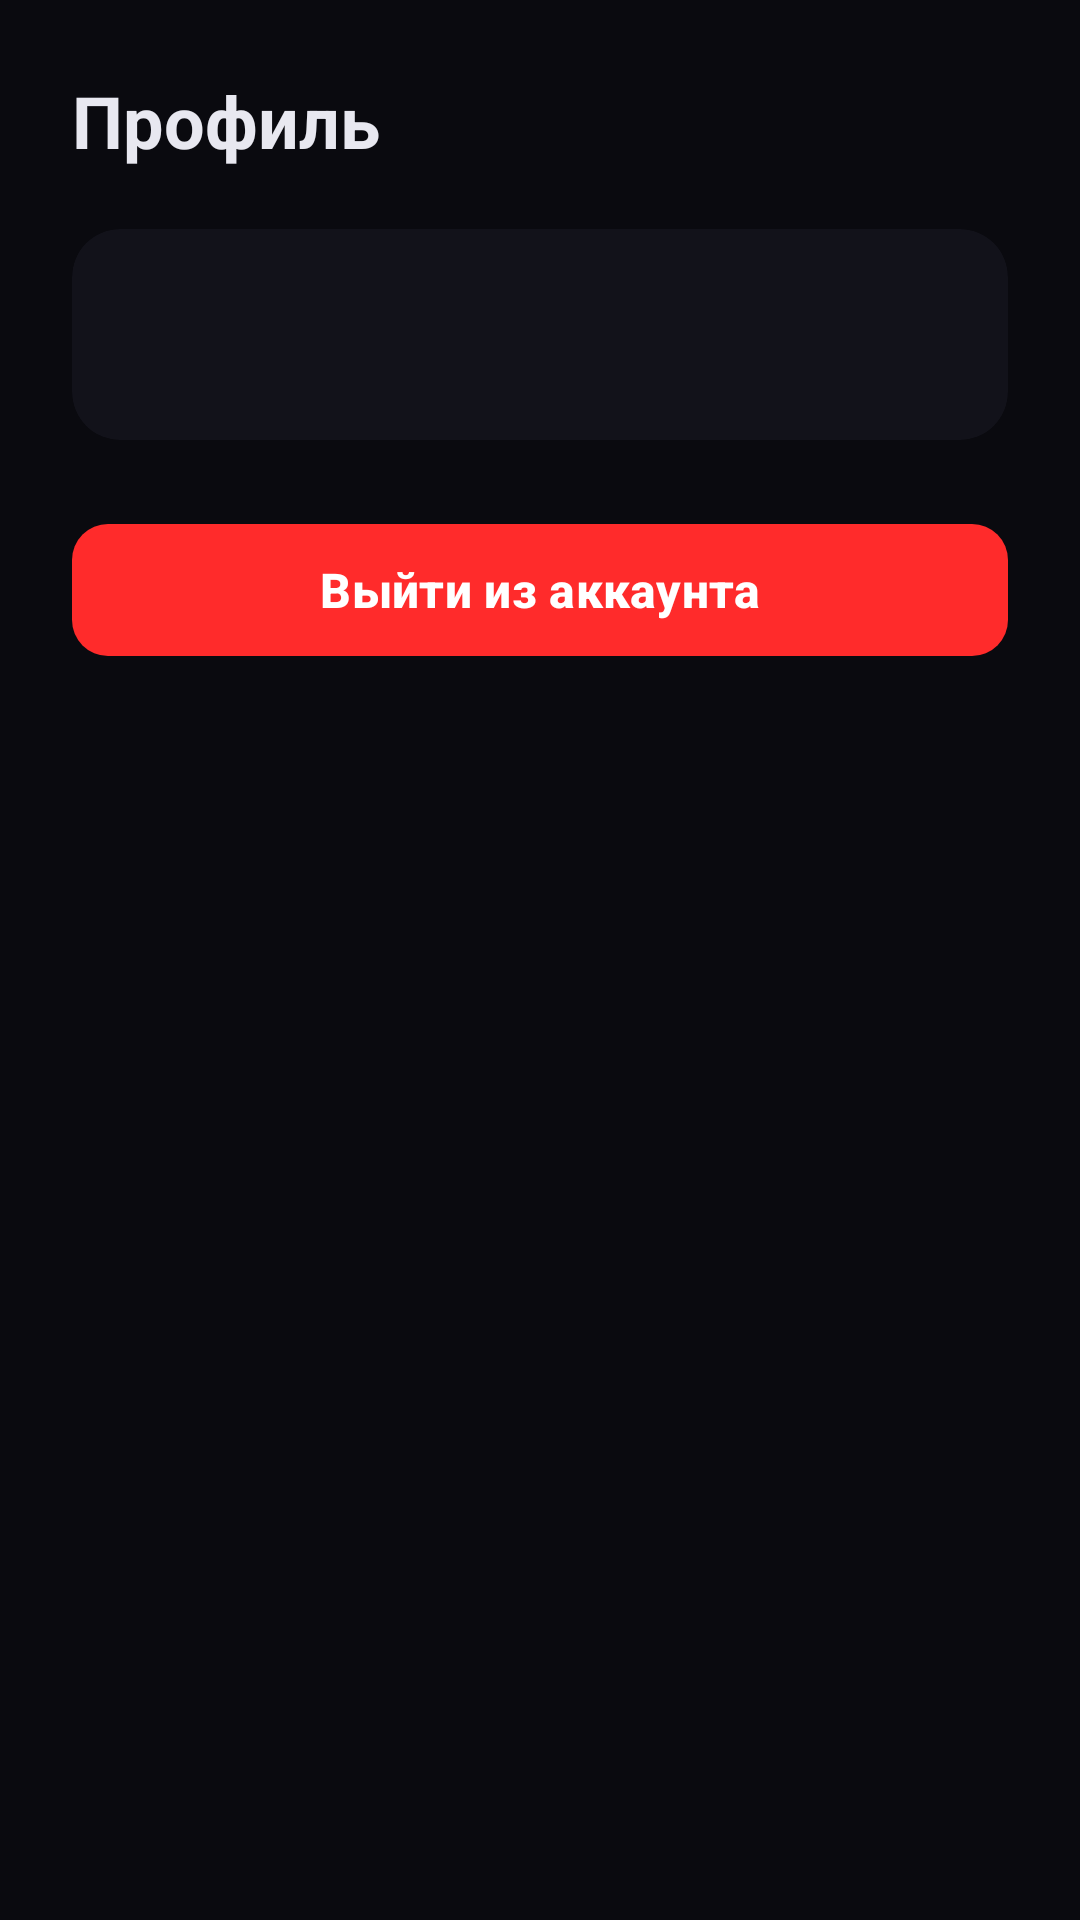

Write the Android layout XML for this screen, with the resource values it uses.
<!-- AndroidManifest.xml: application theme Theme.RluaMan -->
<!-- res/layout/fragment_profile.xml -->
<?xml version="1.0" encoding="utf-8"?>
<ScrollView xmlns:android="http://schemas.android.com/apk/res/android"
    xmlns:app="http://schemas.android.com/apk/res-auto"
    xmlns:tools="http://schemas.android.com/tools"
    android:layout_width="match_parent"
    android:layout_height="match_parent"
    android:background="#0A0A0F"
    android:fillViewport="true">

    <LinearLayout
        android:layout_width="match_parent"
        android:layout_height="wrap_content"
        android:orientation="vertical"
        android:padding="24dp">

        <TextView
            android:id="@+id/profileTitle"
            android:layout_width="wrap_content"
            android:layout_height="wrap_content"
            android:text="Профиль"
            android:textColor="#E8E8F0"
            android:textSize="24sp"
            android:textStyle="bold"
            tools:ignore="HardcodedText" />

        <androidx.cardview.widget.CardView
            android:layout_width="match_parent"
            android:layout_height="wrap_content"
            android:layout_marginTop="20dp"
            app:cardBackgroundColor="#12121A"
            app:cardCornerRadius="16dp"
            app:cardElevation="0dp"
            android:padding="20dp">

            <LinearLayout
                android:layout_width="match_parent"
                android:layout_height="wrap_content"
                android:orientation="vertical">

                <TextView
                    android:id="@+id/profileUsername"
                    android:layout_width="wrap_content"
                    android:layout_height="wrap_content"
                    android:textColor="#E8E8F0"
                    android:textSize="20sp"
                    android:textStyle="bold"
                    tools:text="username" />

                <TextView
                    android:id="@+id/profileRole"
                    android:layout_width="wrap_content"
                    android:layout_height="wrap_content"
                    android:layout_marginTop="4dp"
                    android:textColor="#6C5CE7"
                    android:textSize="14sp"
                    tools:text="user" />

                <TextView
                    android:id="@+id/profileId"
                    android:layout_width="wrap_content"
                    android:layout_height="wrap_content"
                    android:layout_marginTop="4dp"
                    android:textColor="#606070"
                    android:textSize="12sp"
                    android:fontFamily="monospace"
                    tools:text="abc123" />
            </LinearLayout>
        </androidx.cardview.widget.CardView>

        <com.google.android.material.button.MaterialButton
            android:id="@+id/btnProfileLogout"
            android:layout_width="match_parent"
            android:layout_height="52dp"
            android:layout_marginTop="24dp"
            android:text="Выйти из аккаунта"
            android:textAllCaps="false"
            android:textColor="#FFFFFF"
            android:textSize="16sp"
            android:textStyle="bold"
            app:backgroundTint="#FF2B2B"
            app:cornerRadius="12dp" />

    </LinearLayout>
</ScrollView>
<!-- resources referenced by this layout -->
<resources>
  <style name="Theme.RluaMan" parent="Theme.Material3.Dark.NoActionBar">
          <item name="colorPrimary">@color/accent</item>
          <item name="colorPrimaryDark">@color/accent_dim</item>
          <item name="colorAccent">@color/accent</item>
          <item name="android:windowBackground">@color/bg</item>
          <item name="android:statusBarColor">@color/bg</item>
          <item name="android:navigationBarColor">@color/nav_bg</item>
          <item name="android:textColorPrimary">@color/text</item>
          <item name="android:textColorSecondary">@color/text2</item>
      </style>
  <color name="accent">#FF2D2D</color>
  <color name="accent_dim">#E00000</color>
  <color name="bg">#0A0505</color>
  <color name="nav_bg">#0A0505</color>
  <color name="text">#F4E8E8</color>
  <color name="text2">#A37C7C</color>
</resources>
